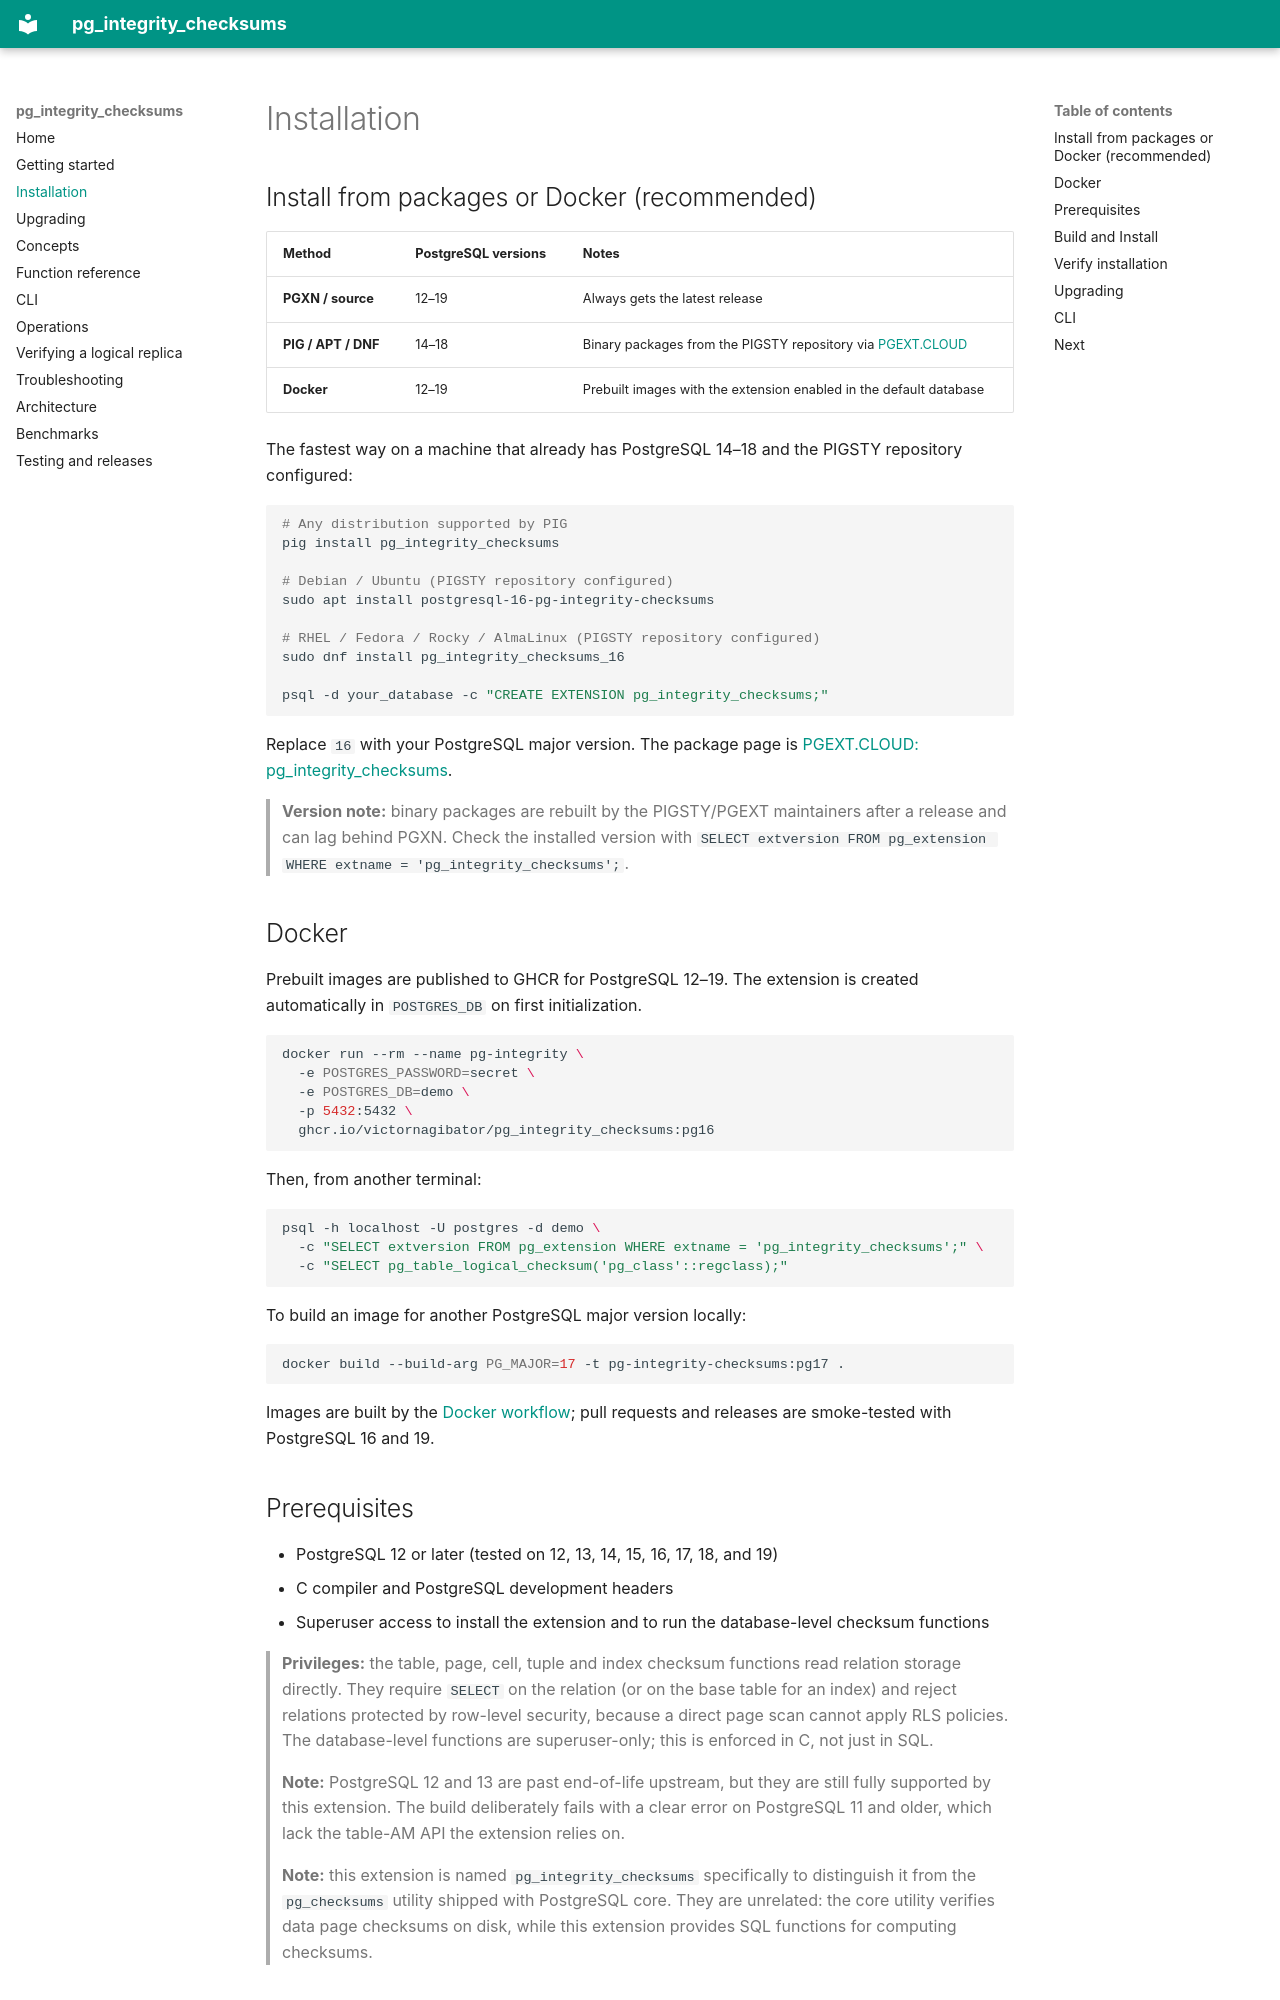

repository: VictorNagibator/pg_integrity_checksums · page: installation/index.html · generator: mkdocs

# Installation

## Install from packages or Docker (recommended)

| Method | PostgreSQL versions | Notes |
|---|---|---|
| **PGXN / source** | 12–19 | Always gets the latest release |
| **PIG / APT / DNF** | 14–18 | Binary packages from the PIGSTY repository via [PGEXT.CLOUD](https://pgext.cloud/ext/pg_integrity_checksums) |
| **Docker** | 12–19 | Prebuilt images with the extension enabled in the default database |

The fastest way on a machine that already has PostgreSQL 14–18 and the PIGSTY
repository configured:

```bash
# Any distribution supported by PIG
pig install pg_integrity_checksums

# Debian / Ubuntu (PIGSTY repository configured)
sudo apt install postgresql-16-pg-integrity-checksums

# RHEL / Fedora / Rocky / AlmaLinux (PIGSTY repository configured)
sudo dnf install pg_integrity_checksums_16

psql -d your_database -c "CREATE EXTENSION pg_integrity_checksums;"
```

Replace `16` with your PostgreSQL major version.  The package page is
[PGEXT.CLOUD: pg_integrity_checksums](https://pgext.cloud/ext/pg_integrity_checksums).

> **Version note:** binary packages are rebuilt by the PIGSTY/PGEXT maintainers
> after a release and can lag behind PGXN.  Check the installed version with
> `SELECT extversion FROM pg_extension WHERE extname = 'pg_integrity_checksums';`.

## Docker

Prebuilt images are published to GHCR for PostgreSQL 12–19.  The extension is
created automatically in `POSTGRES_DB` on first initialization.

```bash
docker run --rm --name pg-integrity \
  -e POSTGRES_PASSWORD=secret \
  -e POSTGRES_DB=demo \
  -p 5432:5432 \
  ghcr.io/victornagibator/pg_integrity_checksums:pg16
```

Then, from another terminal:

```bash
psql -h localhost -U postgres -d demo \
  -c "SELECT extversion FROM pg_extension WHERE extname = 'pg_integrity_checksums';" \
  -c "SELECT pg_table_logical_checksum('pg_class'::regclass);"
```

To build an image for another PostgreSQL major version locally:

```bash
docker build --build-arg PG_MAJOR=17 -t pg-integrity-checksums:pg17 .
```

Images are built by the
[Docker workflow](https://github.com/VictorNagibator/pg_integrity_checksums/blob/main/.github/workflows/docker.yml); pull requests and releases are
smoke-tested with PostgreSQL 16 and 19.
